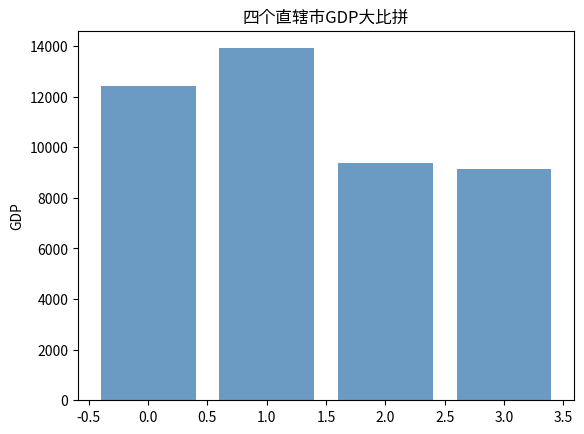

Recreate this plot in Python. (Note: this script raises an exception after producing the figure.)
 # 导入绘图模块
import matplotlib.pyplot as plt
from matplotlib.font_manager import FontProperties
  # 构建数据
GDP = [12406.8,13908.57,9386.87,9143.64]
  # 中文乱码的处理
font=FontProperties(fname="/System/Library/Fonts/STHeiti Light.ttc",size=14)
#plt.rc('font',family=['‘STHeiti Light']) 
plt.rcParams['axes.unicode_minus'] = False
  # 绘图
plt.bar(range(4), GDP, align = 'center',color='steelblue', alpha = 0.8)
  # 添加轴标签
plt.ylabel('GDP')
  # 添加标题
plt.title('四个直辖市GDP大比拼',FontProperties=font)
  # 添加刻度标签
plt.xticks(range(4),['北京市','上海市','天津市','重庆市'],FontProperties=font)
  # 设置Y轴的刻度范围
plt.ylim([5000,15000])
  # 为每个条形图添加数值标签
for x,y in enumerate(GDP):
    plt.text(x,y+100,'%s' %round(y,1),ha='center')

  # 显示图形
plt.show()
